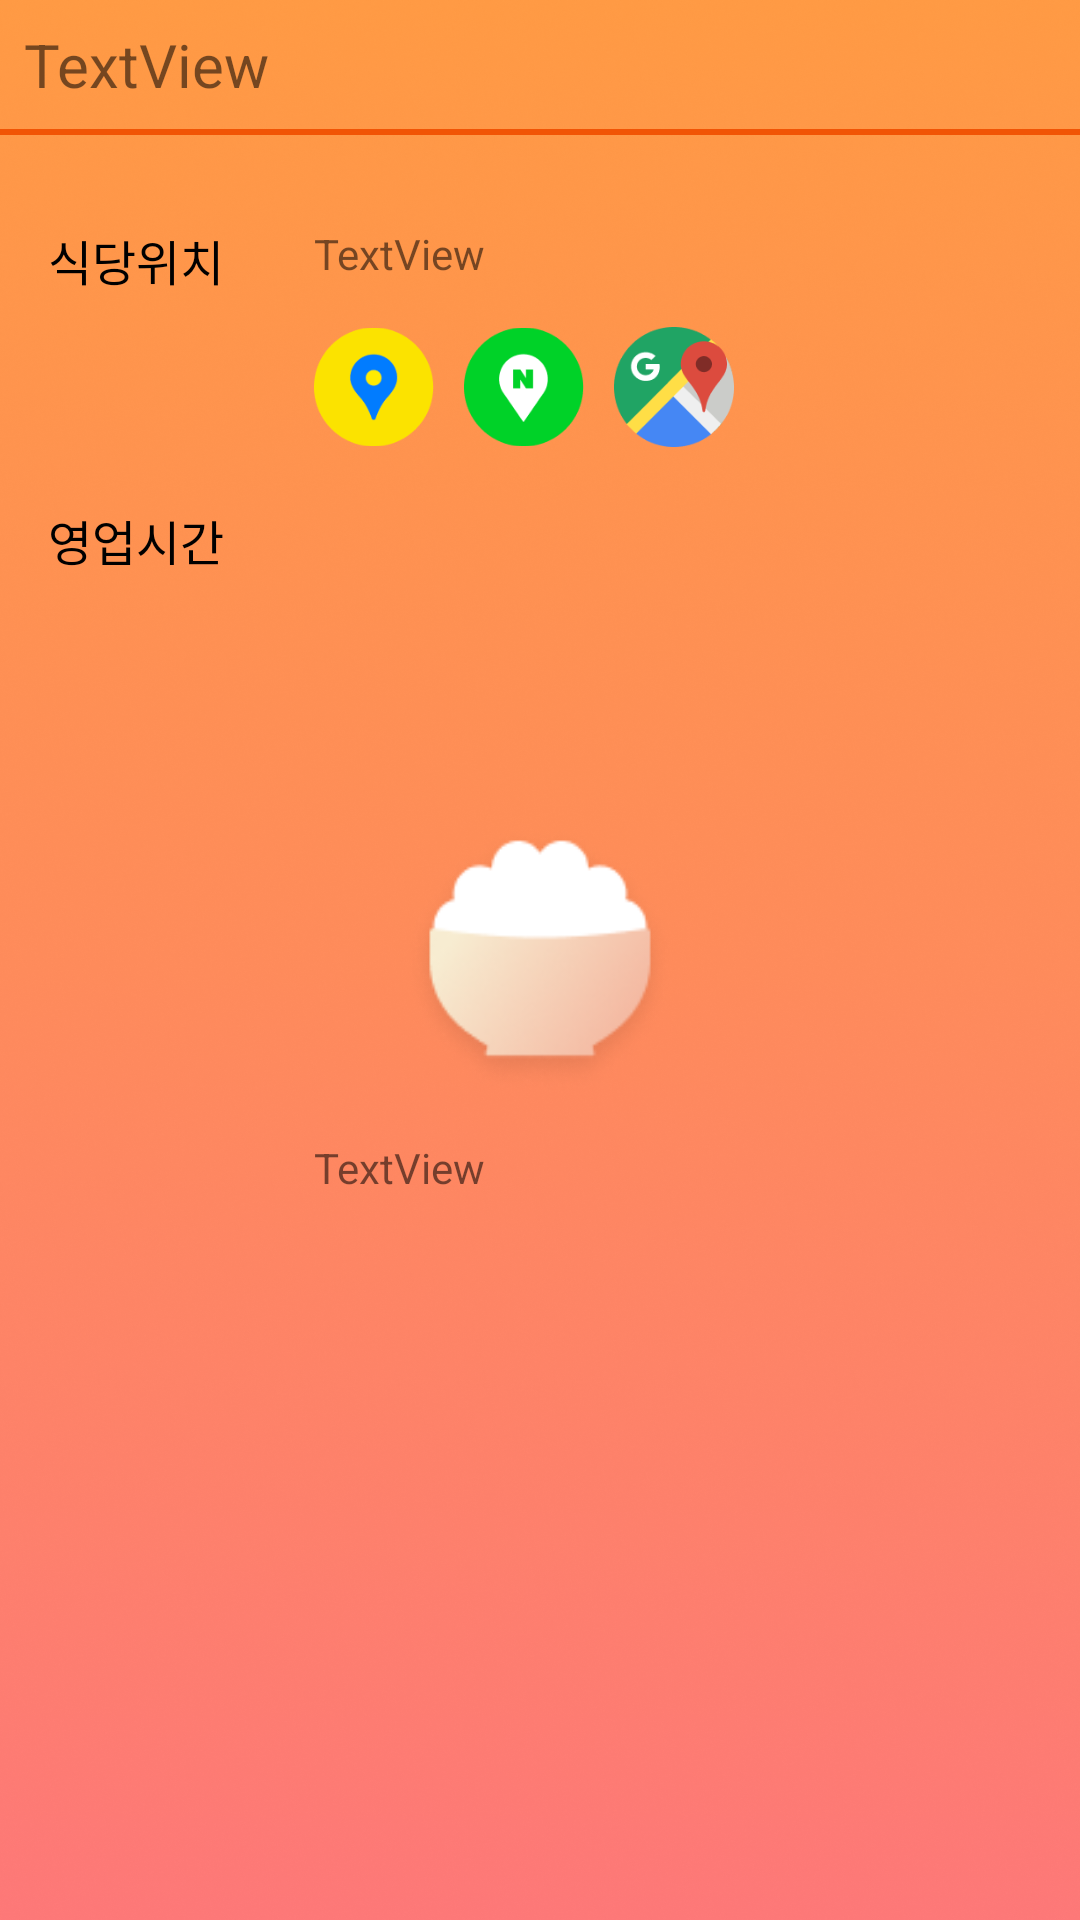

Layout XML and referenced resources for this Android screen:
<!-- AndroidManifest.xml: application theme AppTheme -->
<!-- res/layout/information.xml -->
<?xml version="1.0" encoding="utf-8"?>
<android.support.constraint.ConstraintLayout xmlns:android="http://schemas.android.com/apk/res/android"
    xmlns:app="http://schemas.android.com/apk/res-auto"
    xmlns:tools="http://schemas.android.com/tools"
    android:layout_width="match_parent"
    android:layout_height="wrap_content">

    <TextView
        android:id="@+id/tv_rtname"
        android:layout_width="wrap_content"
        android:layout_height="wrap_content"
        android:layout_marginLeft="8dp"
        android:layout_marginStart="8dp"
        android:layout_marginTop="8dp"
        android:text="TextView"
        android:textSize="20sp"
        app:layout_constraintStart_toStartOf="parent"
        app:layout_constraintTop_toTopOf="parent" />

    <View
        android:id="@+id/view"
        android:layout_width="wrap_content"
        android:layout_height="2dp"
        android:layout_marginTop="8dp"
        android:background="#f15405"
        app:layout_constraintEnd_toEndOf="parent"
        app:layout_constraintStart_toStartOf="parent"
        app:layout_constraintTop_toBottomOf="@id/tv_rtname" />

    <TextView
        android:id="@+id/textView3"
        android:layout_width="wrap_content"
        android:layout_height="wrap_content"
        android:layout_marginLeft="16dp"
        android:layout_marginStart="16dp"
        android:layout_marginTop="30dp"
        android:text="식당위치"
        android:textColor="#000000"
        android:textSize="16sp"
        app:layout_constraintStart_toStartOf="parent"
        app:layout_constraintTop_toBottomOf="@+id/view" />

    <TextView
        android:id="@+id/location"
        android:layout_width="wrap_content"
        android:layout_height="wrap_content"
        android:layout_marginEnd="15dp"
        android:layout_marginLeft="30dp"
        android:layout_marginRight="15dp"
        android:layout_marginStart="30dp"
        android:lineSpacingExtra="5dp"
        android:text="TextView"
        app:layout_constraintEnd_toEndOf="parent"
        app:layout_constraintHorizontal_bias="0.0"
        app:layout_constraintStart_toEndOf="@+id/textView3"
        app:layout_constraintTop_toTopOf="@+id/textView3" />

    <TextView
        android:id="@+id/textView5"
        android:layout_width="wrap_content"
        android:layout_height="wrap_content"
        android:layout_marginTop="70dp"
        android:text="영업시간"
        android:textColor="#000000"
        android:textSize="16sp"
        app:layout_constraintStart_toStartOf="@+id/textView3"
        app:layout_constraintTop_toBottomOf="@+id/textView3" />

    <TextView
        android:id="@+id/time"
        android:layout_width="wrap_content"
        android:layout_height="wrap_content"
        android:layout_marginBottom="30dp"
        android:layout_marginEnd="15dp"
        android:layout_marginLeft="30dp"
        android:layout_marginRight="15dp"
        android:layout_marginStart="30dp"
        android:lineSpacingExtra="5dp"
        android:text="TextView"
        app:layout_constraintBottom_toBottomOf="parent"
        app:layout_constraintEnd_toEndOf="parent"
        app:layout_constraintHorizontal_bias="0.0"
        app:layout_constraintStart_toEndOf="@+id/textView5"
        app:layout_constraintTop_toTopOf="@+id/textView5" />

    <ImageView
        android:id="@+id/btn_naver"
        android:layout_width="40dp"
        android:layout_height="40dp"
        android:layout_marginLeft="10dp"
        android:layout_marginStart="10dp"
        app:layout_constraintBottom_toBottomOf="@+id/btn_kakao"
        app:layout_constraintStart_toEndOf="@+id/btn_kakao"
        app:srcCompat="@drawable/naver" />

    <ImageView
        android:id="@+id/btn_kakao"
        android:layout_width="40dp"
        android:layout_height="40dp"
        android:layout_marginTop="15dp"
        app:layout_constraintStart_toStartOf="@+id/location"
        app:layout_constraintTop_toBottomOf="@+id/location"
        app:srcCompat="@drawable/kakao" />

    <ImageView
        android:id="@+id/btn_google"
        android:layout_width="40dp"
        android:layout_height="40dp"
        android:layout_marginLeft="10dp"
        android:layout_marginStart="10dp"
        app:layout_constraintStart_toEndOf="@+id/btn_naver"
        app:layout_constraintTop_toTopOf="@+id/btn_naver"
        app:srcCompat="@drawable/google" />
</android.support.constraint.ConstraintLayout>
<!-- resources referenced by this layout -->
<resources>
  <!-- drawable google: png bitmap (drawable-xxxhdpi, 5033 bytes) -->
  <!-- drawable kakao: png bitmap (drawable-xxxhdpi, 4489 bytes) -->
  <!-- drawable naver: png bitmap (drawable-xxxhdpi, 3286 bytes) -->
  <style name="AppTheme" parent="Theme.AppCompat.Light.DarkActionBar">
          
          <item name="colorPrimary">@color/colorPrimary</item>
          <item name="colorPrimaryDark">@android:color/transparent</item>
          <item name="android:windowDrawsSystemBarBackgrounds">true</item>
          <item name="android:statusBarColor">@android:color/transparent</item>
          <item name="colorAccent">@color/colorAccent</item>
          <item name="android:windowTranslucentStatus">true</item>
          <item name="windowActionBar">false</item>
          <item name="windowNoTitle">true</item>
          <item name="android:windowBackground">@drawable/launching_advanced</item>
      </style>
  <color name="colorPrimary">#3F51B5</color>
  <color name="colorAccent">#FF4081</color>
  <!-- drawable launching_advanced (drawable-xxxhdpi) -->
  <?xml version="1.0" encoding="utf-8"?>
  <layer-list xmlns:android="http://schemas.android.com/apk/res/android">
      <item android:drawable="@drawable/launching">
          <shape android:shape="rectangle"/>
      </item>
  
      <item
          android:drawable="@drawable/icon_rice"
          android:height="90dp"
          android:width="90dp"
          android:gravity="center">
      </item>
  </layer-list>
  <!-- drawable launching: png bitmap (drawable-xxxhdpi, 681162 bytes) -->
  <!-- drawable icon_rice: png bitmap (drawable-xxxhdpi, 7841 bytes) -->
</resources>
